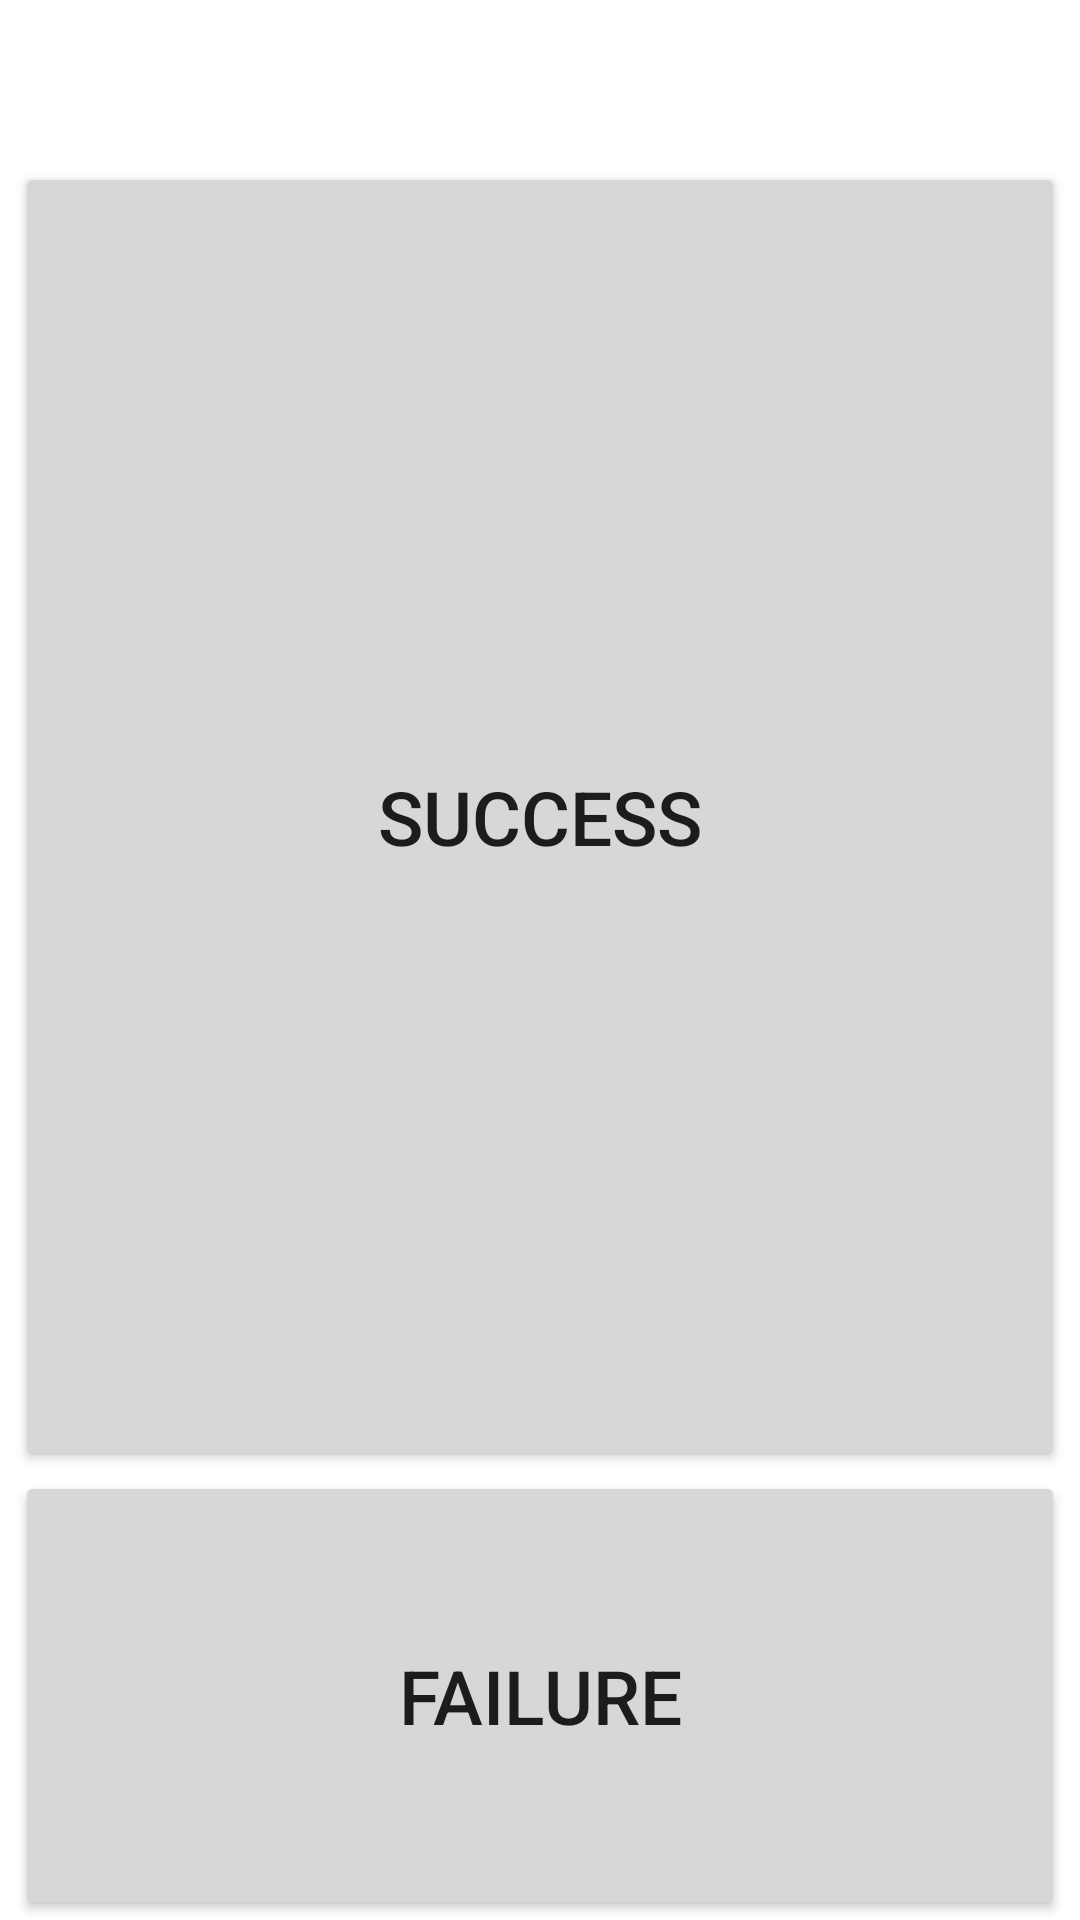

Reconstruct the res/layout file that produces this screen, plus the resources it refers to.
<!-- AndroidManifest.xml: fallback theme Theme.MaterialComponents.DayNight.NoActionBar -->
<!-- res/layout/simcard.xml -->
<?xml version="1.0" encoding="utf-8"?>
<LinearLayout xmlns:android="http://schemas.android.com/apk/res/android"
style="@style/info_layout">
    <TextView
        android:id="@+id/simcard_sim1_info"
        android:layout_width="wrap_content"
        android:layout_height="wrap_content"
        android:textSize="20dip" />
    <TextView
        android:id="@+id/simcard_sim2_info"
        android:layout_width="wrap_content"
        android:layout_height="wrap_content"
        android:textSize="20dip" />
    <LinearLayout
        android:layout_width="match_parent"
        android:layout_height="match_parent"
        android:orientation="vertical">
        <Button
            android:id="@+id/simcard_bt_ok"
            android:layout_width="match_parent"
            android:layout_height="wrap_content"
            android:layout_weight="0.8"
            android:textSize="25dip"
            android:text="@string/Success" />
        <Button
            android:id="@+id/simcard_bt_failed"
            android:layout_width="match_parent"
            android:layout_height="wrap_content"
            android:layout_weight="0.2"
            android:textSize="25dip"
            android:text="@string/Failed" />
    </LinearLayout>
</LinearLayout>
<!-- resources referenced by this layout -->
<resources>
  <string name="Failed">Failure</string>
  <string name="Success">Success</string>
  <style name="info_layout">
          <item name="android:orientation">vertical</item>
          <item name="android:paddingLeft">@dimen/info_layout_padding_top_right</item>
          <item name="android:paddingTop">@dimen/info_layout_padding_top_bottom</item>
          <item name="android:paddingRight">@dimen/info_layout_padding_top_right</item>
          <item name="android:paddingBottom">@dimen/info_layout_padding_top_bottom</item>
          <item name="android:layout_width">match_parent</item>
          <item name="android:layout_height">match_parent</item>
      </style>
  <dimen name="info_layout_padding_top_right">0dip</dimen>
  <dimen name="info_layout_padding_top_bottom">0dip</dimen>
</resources>
